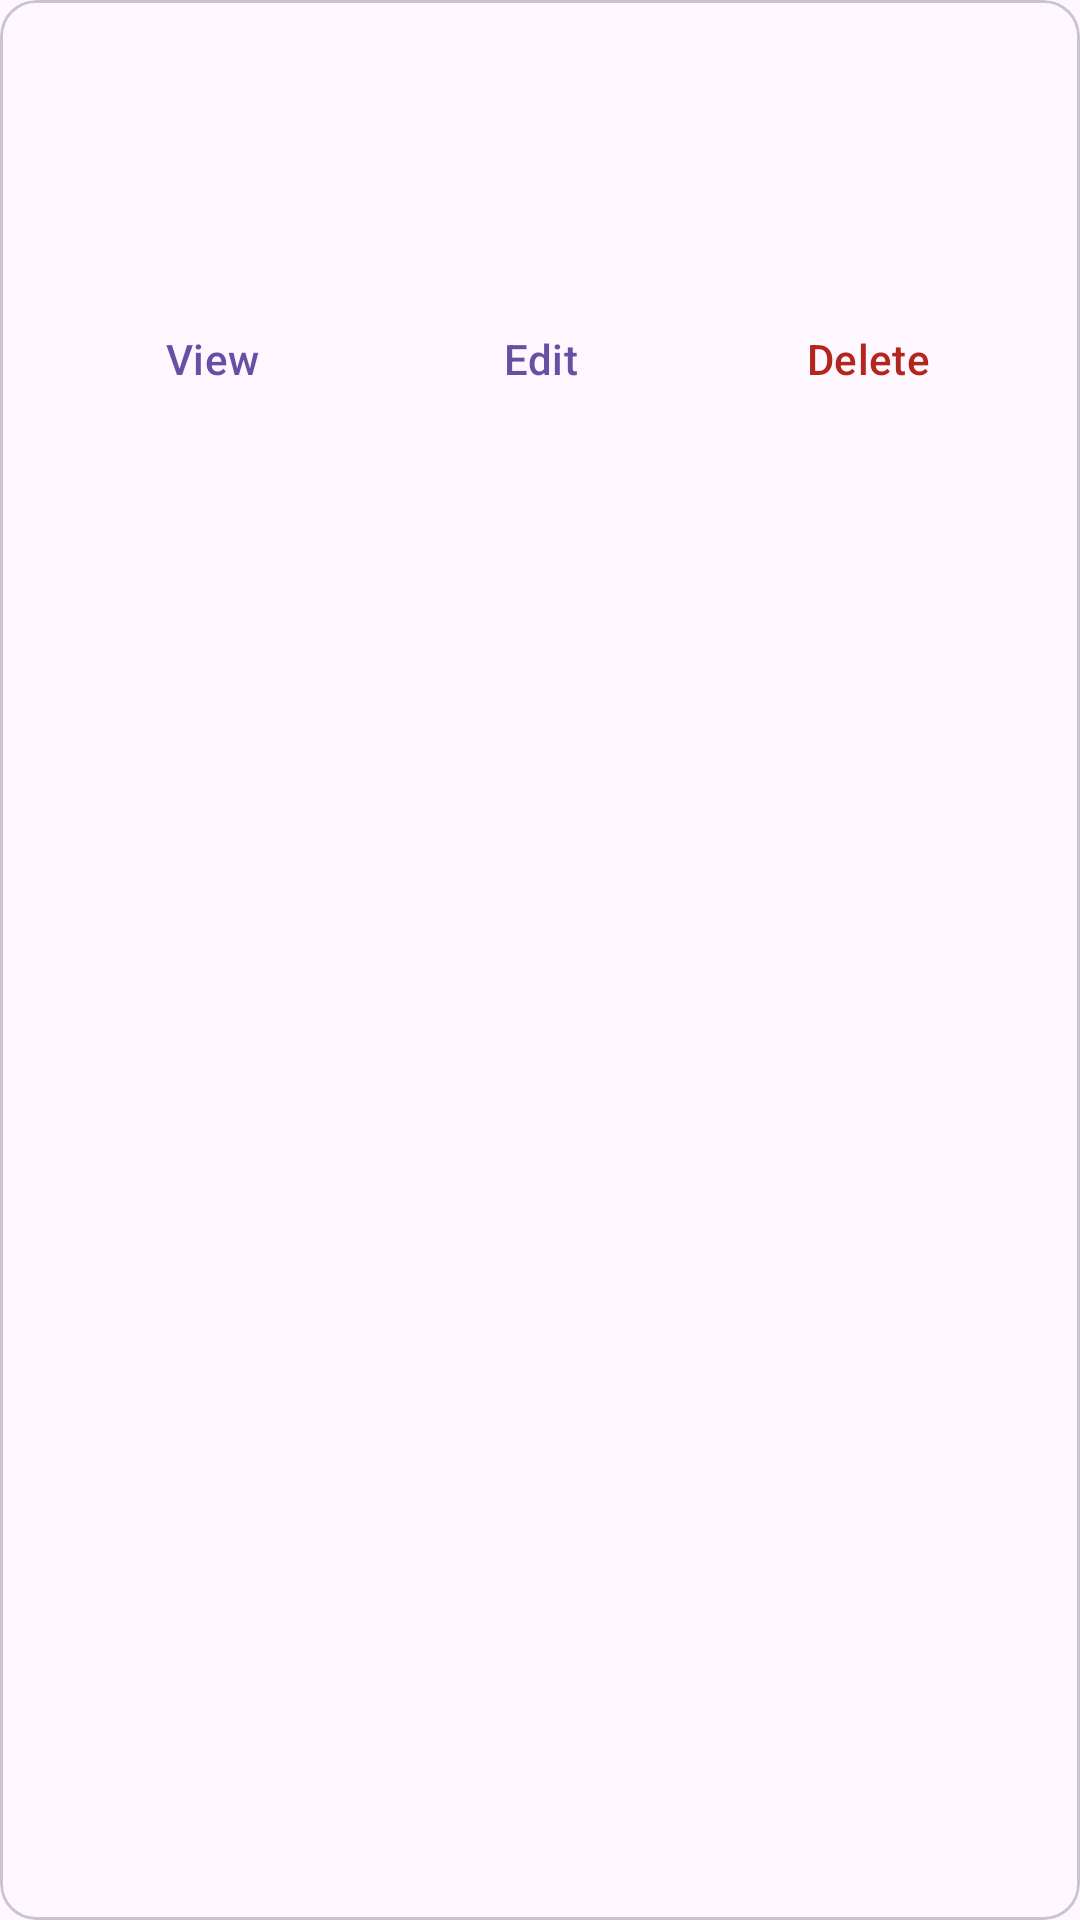

Produce the Android XML layout that renders to this screen, including the resource entries it uses.
<!-- AndroidManifest.xml: application theme Theme.MidExamDwikyCandra -->
<!-- res/layout/student_row.xml -->
<?xml version="1.0" encoding="utf-8"?>
<com.google.android.material.card.MaterialCardView xmlns:android="http://schemas.android.com/apk/res/android"
    xmlns:app="http://schemas.android.com/apk/res-auto"
    android:layout_width="match_parent"
    android:layout_height="wrap_content"
    app:cardElevation="0dp"
    app:strokeColor="?attr/colorOutlineVariant"
    app:strokeWidth="1dp">

    <LinearLayout
        android:layout_width="match_parent"
        android:layout_height="wrap_content"
        android:orientation="vertical"
        android:padding="16dp">

        <TextView
            android:id="@+id/record_name"
            android:layout_width="match_parent"
            android:layout_height="wrap_content"
            android:textAppearance="?attr/textAppearanceTitleMedium"
            android:textColor="?attr/colorOnSurface" />

        <TextView
            android:id="@+id/record_id"
            android:layout_width="match_parent"
            android:layout_height="wrap_content"
            android:layout_marginTop="4dp"
            android:textAppearance="?attr/textAppearanceBodyMedium"
            android:textColor="?attr/colorOnSurfaceVariant" />

        <TextView
            android:id="@+id/record_enrollment"
            android:layout_width="match_parent"
            android:layout_height="wrap_content"
            android:layout_marginTop="8dp"
            android:textAppearance="?attr/textAppearanceLabelLarge"
            android:textColor="?attr/colorPrimary" />

        <LinearLayout
            android:layout_width="match_parent"
            android:layout_height="wrap_content"
            android:layout_marginTop="8dp"
            android:orientation="horizontal">

            <com.google.android.material.button.MaterialButton
                android:id="@+id/view_student"
                style="@style/Widget.Material3.Button.TextButton"
                android:layout_width="0dp"
                android:layout_height="wrap_content"
                android:layout_weight="1"
                android:minHeight="48dp"
                android:text="@string/view" />

            <com.google.android.material.button.MaterialButton
                android:id="@+id/edit_student"
                style="@style/Widget.Material3.Button.TextButton"
                android:layout_width="0dp"
                android:layout_height="wrap_content"
                android:layout_weight="1"
                android:minHeight="48dp"
                android:text="@string/edit" />

            <com.google.android.material.button.MaterialButton
                android:id="@+id/delete_student"
                style="@style/Widget.Material3.Button.TextButton"
                android:layout_width="0dp"
                android:layout_height="wrap_content"
                android:layout_weight="1"
                android:minHeight="48dp"
                android:text="@string/delete"
                android:textColor="?attr/colorError" />
        </LinearLayout>
    </LinearLayout>
</com.google.android.material.card.MaterialCardView>
<!-- resources referenced by this layout -->
<resources>
  <string name="delete">Delete</string>
  <string name="edit">Edit</string>
  <string name="view">View</string>
  <style name="Theme.MidExamDwikyCandra" parent="Base.Theme.MidExamDwikyCandra" />
  <style name="Base.Theme.MidExamDwikyCandra" parent="Theme.Material3.DayNight.NoActionBar" />
</resources>
